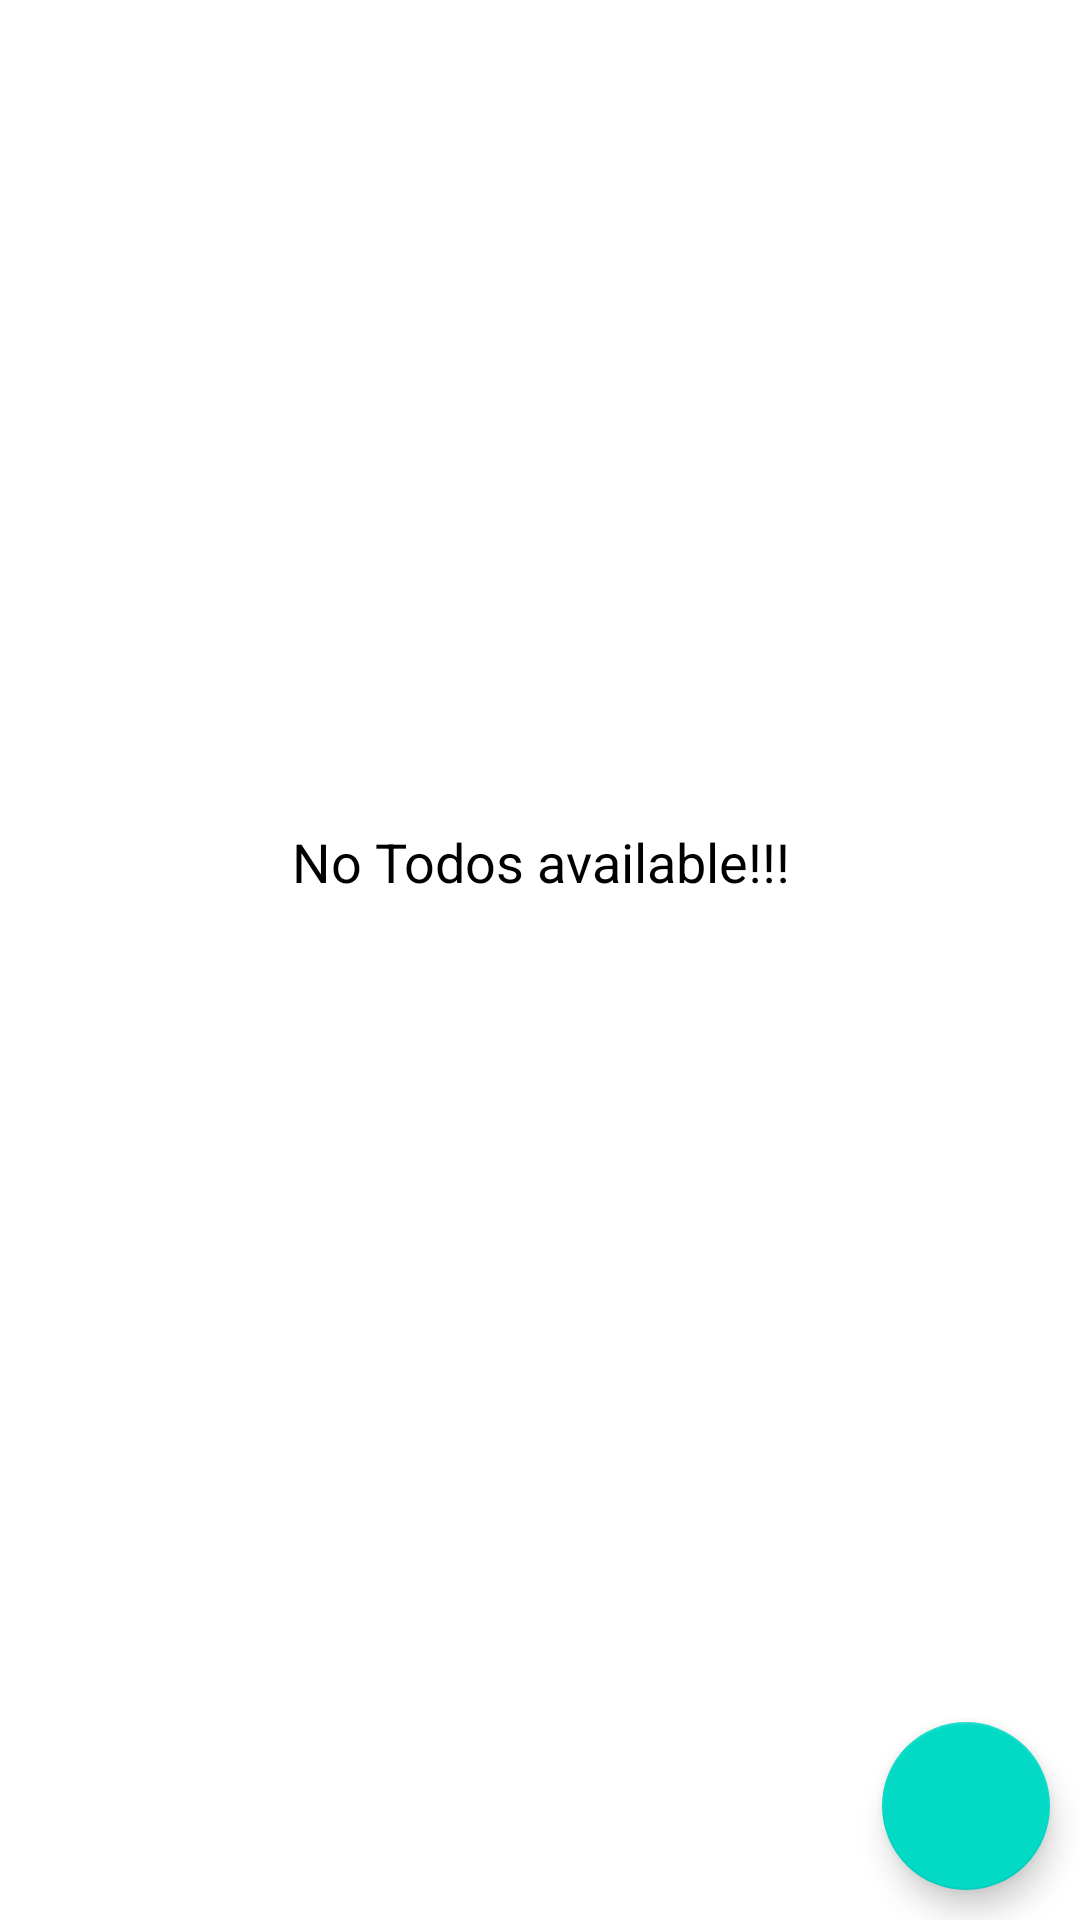

Reconstruct the res/layout file that produces this screen, plus the resources it refers to.
<!-- AndroidManifest.xml: application theme AppTheme -->
<!-- res/layout/fragment_list_todo.xml -->
<?xml version="1.0" encoding="utf-8"?>
<layout xmlns:android="http://schemas.android.com/apk/res/android"
    xmlns:app="http://schemas.android.com/apk/res-auto"
    xmlns:tools="http://schemas.android.com/tools">

    <androidx.constraintlayout.widget.ConstraintLayout
        android:layout_width="match_parent"
        android:layout_height="match_parent"
        android:background="#fff"
        tools:context=".ui.fragments.HomeFragment">

        <androidx.recyclerview.widget.RecyclerView
            android:id="@+id/recyclerView"
            android:layout_width="match_parent"
            android:layout_height="match_parent"
            android:visibility="gone"
            app:layout_constraintEnd_toEndOf="parent"
            app:layout_constraintStart_toStartOf="parent"
            app:layout_constraintTop_toTopOf="parent" />

        <TextView
            android:id="@+id/tv_no_note_available"
            android:layout_width="match_parent"
            android:layout_height="wrap_content"
            android:gravity="center"
            android:padding="50dp"
            android:text="@string/no_todo"
            android:textColor="@color/black"
            android:textSize="18sp"
            app:layout_constraintBottom_toTopOf="@+id/btnAddNote"
            app:layout_constraintEnd_toEndOf="parent"
            app:layout_constraintStart_toStartOf="parent"
            app:layout_constraintTop_toTopOf="parent" />

        <com.google.android.material.floatingactionbutton.FloatingActionButton
            android:id="@+id/btnAddNote"
            android:layout_width="wrap_content"
            android:layout_height="wrap_content"
            android:layout_marginEnd="10dp"
            android:layout_marginBottom="10dp"
            android:clickable="true"
            android:src="@drawable/ic_baseline_add_24"
            app:layout_constraintBottom_toBottomOf="parent"
            app:layout_constraintEnd_toEndOf="parent" />
    </androidx.constraintlayout.widget.ConstraintLayout>
</layout>
<!-- resources referenced by this layout -->
<resources>
  <color name="black">#000000</color>
  <string name="no_todo">No Todos available!!!</string>
  <style name="AppTheme" parent="Theme.AppCompat.Light.DarkActionBar">
          
          <item name="colorPrimary">@color/colorPrimary</item>
          <item name="colorPrimaryDark">@color/colorPrimaryDark</item>
          <item name="colorAccent">@color/colorAccent</item>
      </style>
  <color name="colorPrimary">#6200EE</color>
  <color name="colorPrimaryDark">#3700B3</color>
  <color name="colorAccent">#03DAC5</color>
</resources>
